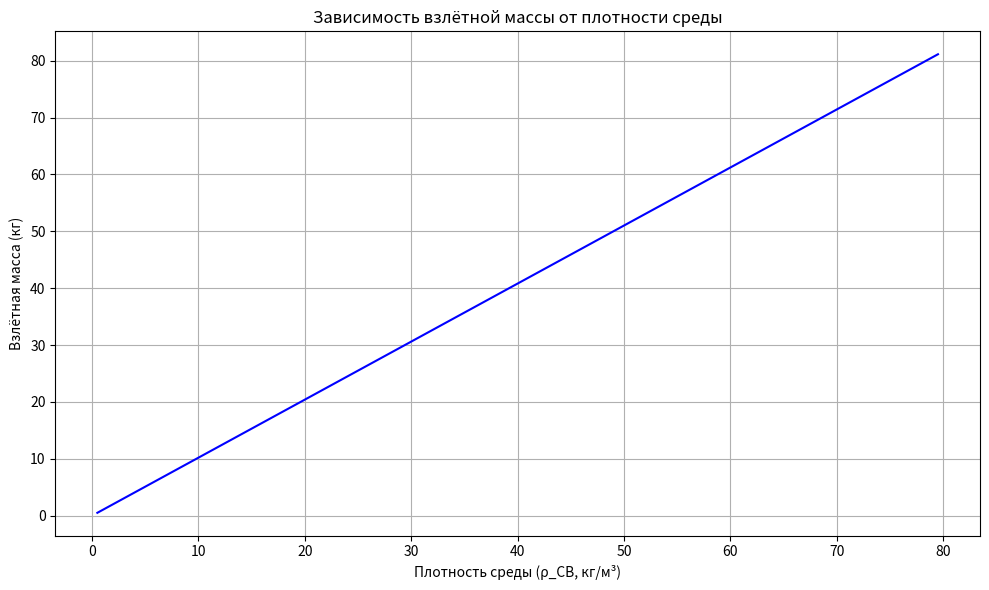
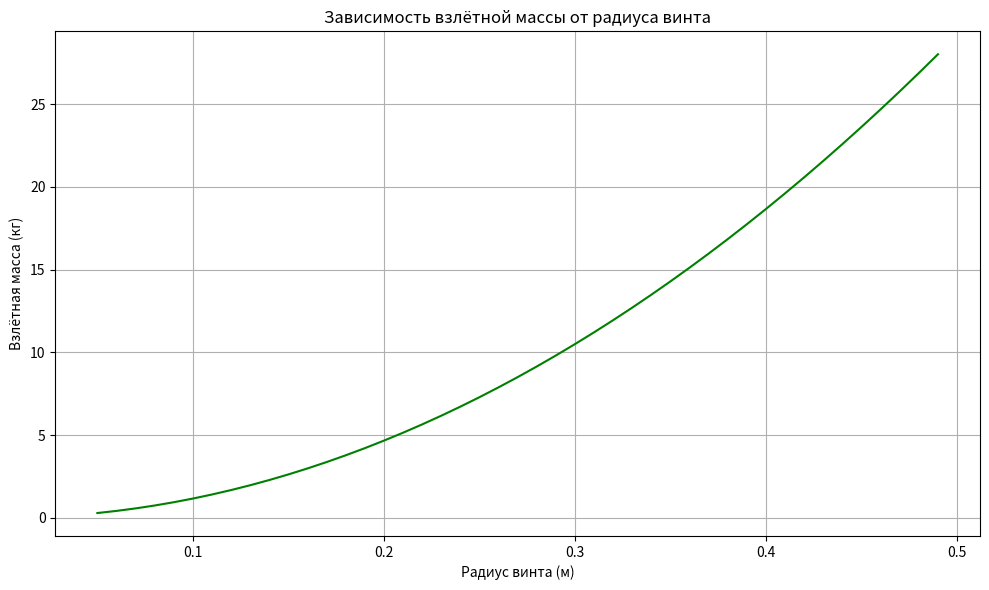
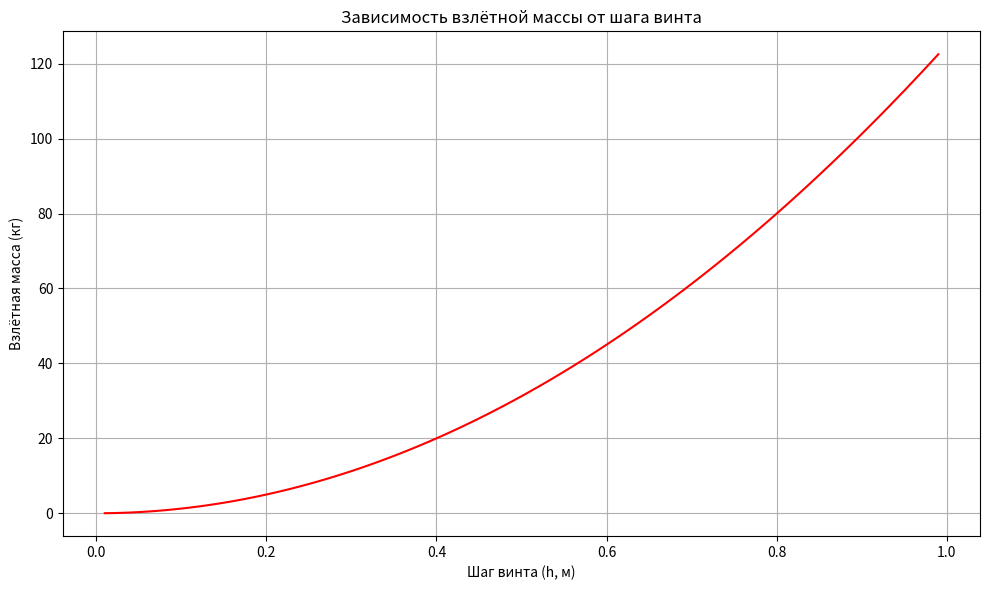
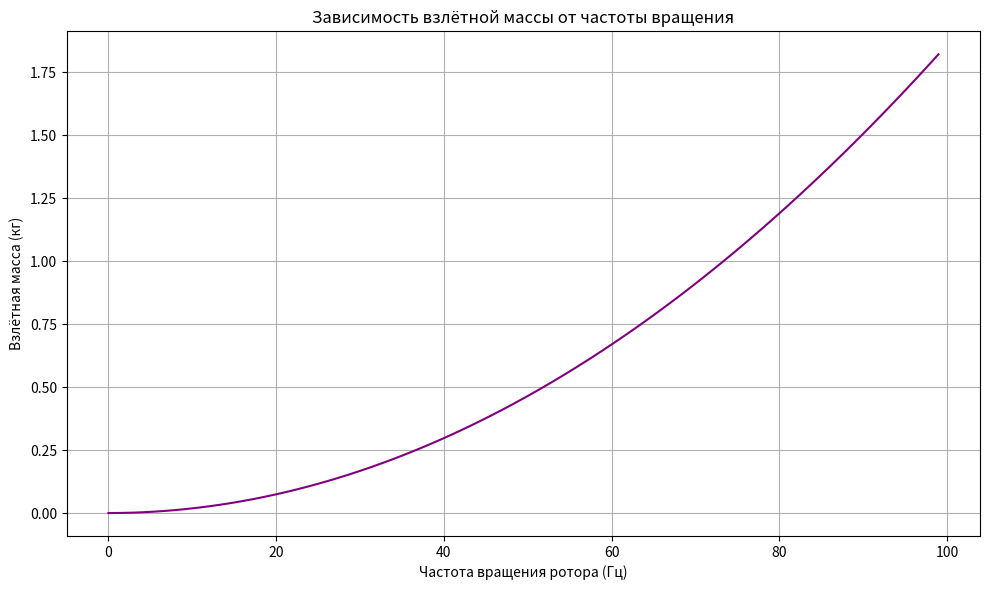
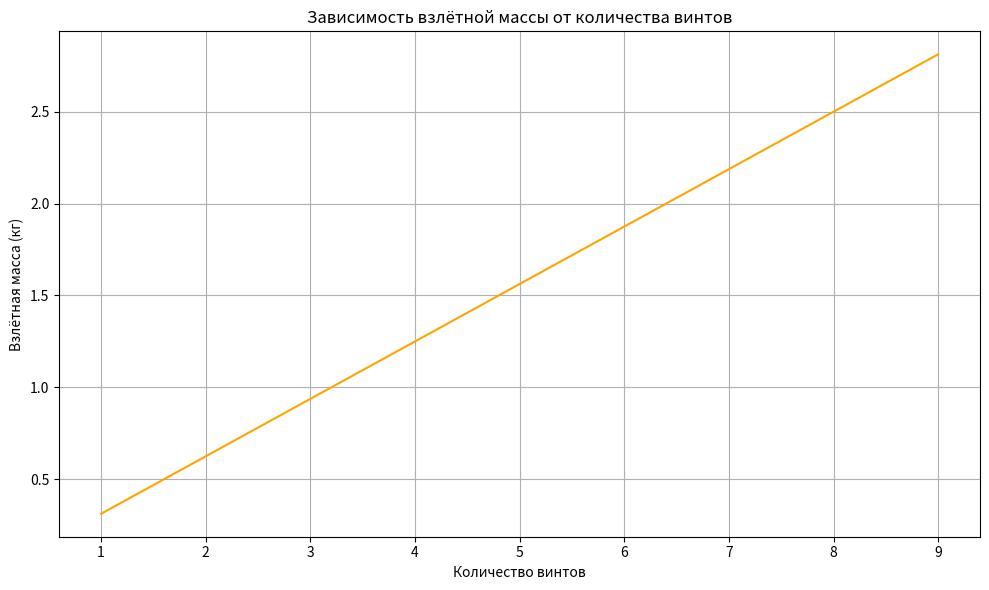
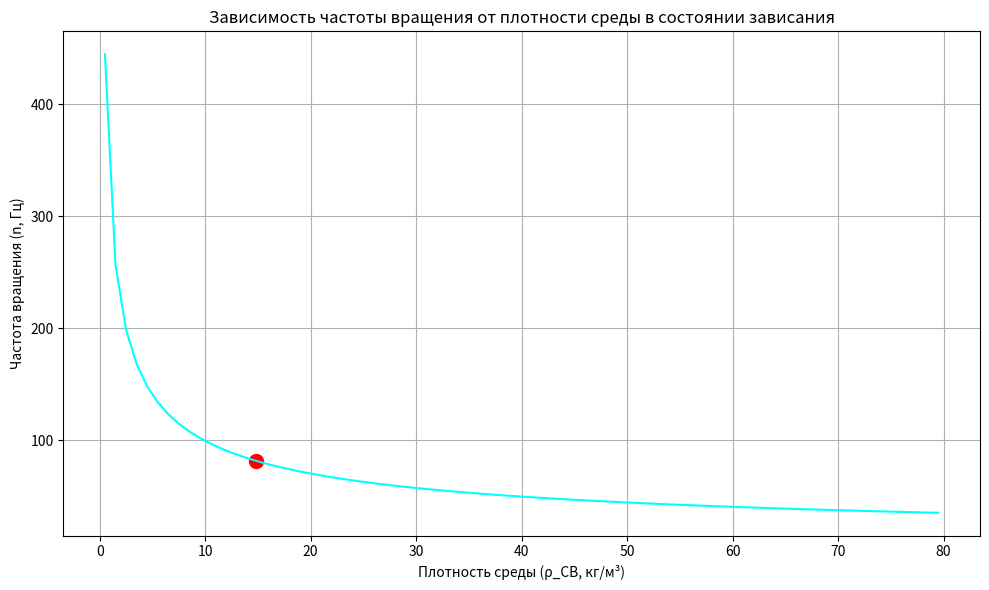
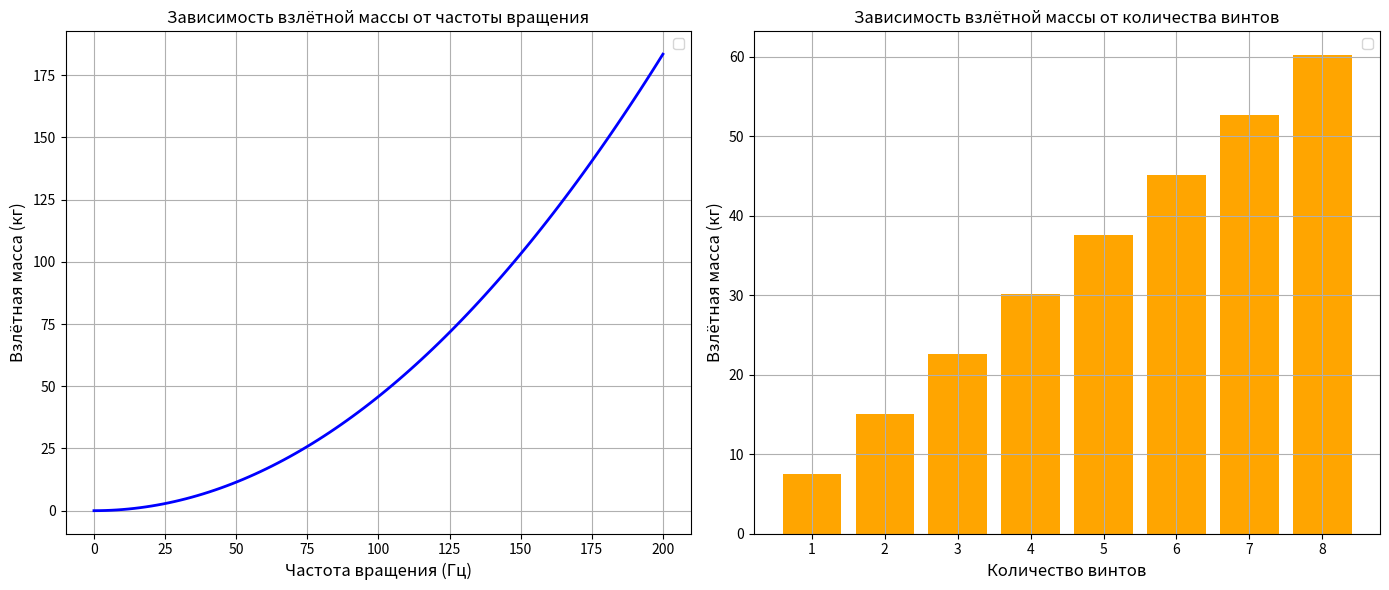

The script that saved these images, in order:
import numpy as np
import matplotlib.pyplot as plt

# Константы
g_B = 8.871  # Ускорение свободного падения, м/с²
pi = np.pi  # Математическая константа

# Фиксированные параметры по условию
h_fixed = 0.1       # Шаг винта (м)
v_sigma_fixed = 0.1035  # Радиус винта (м)
N_pot_fixed = 4.0   # Количество винтов

# Базовые значения для других параметров
n_base = 82     # Базовый параметр n (частота вращения)
rho_sv_base = 1.225  # Плотность воздуха при стандартных условиях (кг/м³)

# Диапазоны значений для варьирования
rho_sv_values = np.arange(0.5, 80.1, 1.0)  # Плотность среды (кг/м³)
v_sigma_values = np.arange(0.05, 0.5, 0.01)  # Радиус винта (м)
h_values = np.arange(0.01, 1.0, 0.01)       # Шаг винта (м)
n_values = np.arange(0, 100, 1)             # Частота вращения (Гц)
N_pot_values = np.arange(1, 10, 1)          # Количество винтов

def calculate_takeoff_mass(rho_sv, v_sigma, h, n, N_pot):
    """Расчёт взлётной массы с проверкой входных параметров"""
    numerator = v_sigma**2 * h**2 * n**2 * N_pot
    if numerator <= 0:
        return 0.0
    return pi * rho_sv * (numerator / g_B)

def calculate_n(M, rho_sv, v_sigma, h, N_pot):
    """Расчёт частоты вращения с проверкой входных параметров"""
    denominator = pi * rho_sv * v_sigma**2 * h**2 * N_pot
    if denominator <= 0:
        return 0.0
    return np.sqrt((M * g_B) / denominator)

# 1. Зависимость от плотности среды (фиксируем все кроме rho_sv)
M_rho = [calculate_takeoff_mass(rho, v_sigma_fixed, h_fixed, n_base, N_pot_fixed)
         for rho in rho_sv_values]

# 2. Зависимость от радиуса винта (фиксируем все кроме v_sigma)
M_v = [calculate_takeoff_mass(rho_sv_base, v, h_fixed, n_base, N_pot_fixed)
       for v in v_sigma_values]

# 3. Зависимость от шага винта (фиксируем все кроме h)
M_h = [calculate_takeoff_mass(rho_sv_base, v_sigma_fixed, h, n_base, N_pot_fixed)
       for h in h_values]

# 4. Зависимость от частоты вращения (фиксируем все кроме n)
M_n = [calculate_takeoff_mass(rho_sv_base, v_sigma_fixed, h_fixed, n, N_pot_fixed)
       for n in n_values]

# 5. Зависимость от количества винтов (фиксируем все кроме N_pot)
M_N_pot = [calculate_takeoff_mass(rho_sv_base, v_sigma_fixed, h_fixed, n_base, N_pot)
           for N_pot in N_pot_values]

# 6. Зависимость частоты вращения от плотности среды (фиксируем все кроме rho_sv)
M_target = 15.0  # Целевая взлётная масса (кг)
n_from_rho = [calculate_n(M_target, rho, v_sigma_fixed, h_fixed, N_pot_fixed)
              for rho in rho_sv_values]

# Построение графиков
def plot_graph(x, y, xlabel, ylabel, title, color, highlight_point=None):
    plt.figure(figsize=(10, 6))
    plt.plot(x, y, color=color)
    if highlight_point:
        plt.scatter([highlight_point[0]], [highlight_point[1]], color='red', s=100)
    plt.xlabel(xlabel)
    plt.ylabel(ylabel)
    plt.title(title)
    plt.grid(True)
    plt.tight_layout()
    plt.show()

# Графики зависимостей
plot_graph(rho_sv_values, M_rho,
           'Плотность среды (ρ_СВ, кг/м³)', 'Взлётная масса (кг)',
           'Зависимость взлётной массы от плотности среды', 'blue')

plot_graph(v_sigma_values, M_v,
           'Радиус винта (м)', 'Взлётная масса (кг)',
           'Зависимость взлётной массы от радиуса винта', 'green')

plot_graph(h_values, M_h,
           'Шаг винта (h, м)', 'Взлётная масса (кг)',
           'Зависимость взлётной массы от шага винта', 'red')

plot_graph(n_values, M_n,
           'Частота вращения ротора (Гц)', 'Взлётная масса (кг)',
           'Зависимость взлётной массы от частоты вращения', 'purple')

plot_graph(N_pot_values, M_N_pot,
           'Количество винтов', 'Взлётная масса (кг)',
           'Зависимость взлётной массы от количества винтов', 'orange')

# Специальный график для частоты вращения
n_target = 4900 / 60  # 4900 об/мин → 81.6667 Гц
rho_target = (M_target * g_B) / (pi * v_sigma_fixed**2 * h_fixed**2 * N_pot_fixed * n_target**2)
plot_graph(rho_sv_values, n_from_rho,
           'Плотность среды (ρ_СВ, кг/м³)', 'Частота вращения (n, Гц)',
           'Зависимость частоты вращения от плотности среды в состоянии зависания', 'cyan',
           highlight_point=(rho_target, n_target))


# Константы
g_B = 8.871  # Ускорение свободного падения на Венере, м/с²
pi = np.pi

# Фиксированные параметры (скорректированные для реалистичности)
h_fixed = 0.1        # Шаг винта (м) - увеличен
v_sigma_fixed = 0.1035  # Радиус винта (м) - увеличен до 1 метра
N_pot_fixed = 4      # Количество винтов
rho_sv_venus = 30.225  # Плотность атмосферы Венеры (кг/м³)

# Диапазоны значений
n_values = np.linspace(0, 200, 100)  # Частота вращения 0-50 Гц (0-3000 об/мин)
N_pot_values = np.arange(1, 9, 1)   # Количество винтов 1-8

def calculate_takeoff_mass(rho_sv, v_sigma, h, n, N_pot):
    """Расчёт взлётной массы"""
    return pi * rho_sv * (v_sigma**2 * h**2 * n**2 * N_pot) / g_B

# 1. Зависимость от частоты вращения
M_n = [calculate_takeoff_mass(rho_sv_venus, v_sigma_fixed, h_fixed, n, N_pot_fixed)
       for n in n_values]

# 2. Зависимость от количества винтов
M_N_pot = [calculate_takeoff_mass(rho_sv_venus, v_sigma_fixed, h_fixed, 81, int(N_pot))
           for N_pot in N_pot_values]

# Построение графиков
plt.figure(figsize=(14, 6))

# График 1: Частота вращения
plt.subplot(1, 2, 1)
plt.plot(n_values, M_n, 'b-', linewidth=2)
plt.xlabel('Частота вращения (Гц)', fontsize=12)
plt.ylabel('Взлётная масса (кг)', fontsize=12)
plt.title('Зависимость взлётной массы от частоты вращения', fontsize=12)
plt.grid(True)
plt.legend()

# График 2: Количество винтов
plt.subplot(1, 2, 2)
plt.bar(N_pot_values, M_N_pot, color='orange')
plt.xlabel('Количество винтов', fontsize=12)
plt.ylabel('Взлётная масса (кг)', fontsize=12)
plt.title('Зависимость взлётной массы от количества винтов', fontsize=12)
plt.grid(True)
plt.legend()

plt.tight_layout()
plt.show()